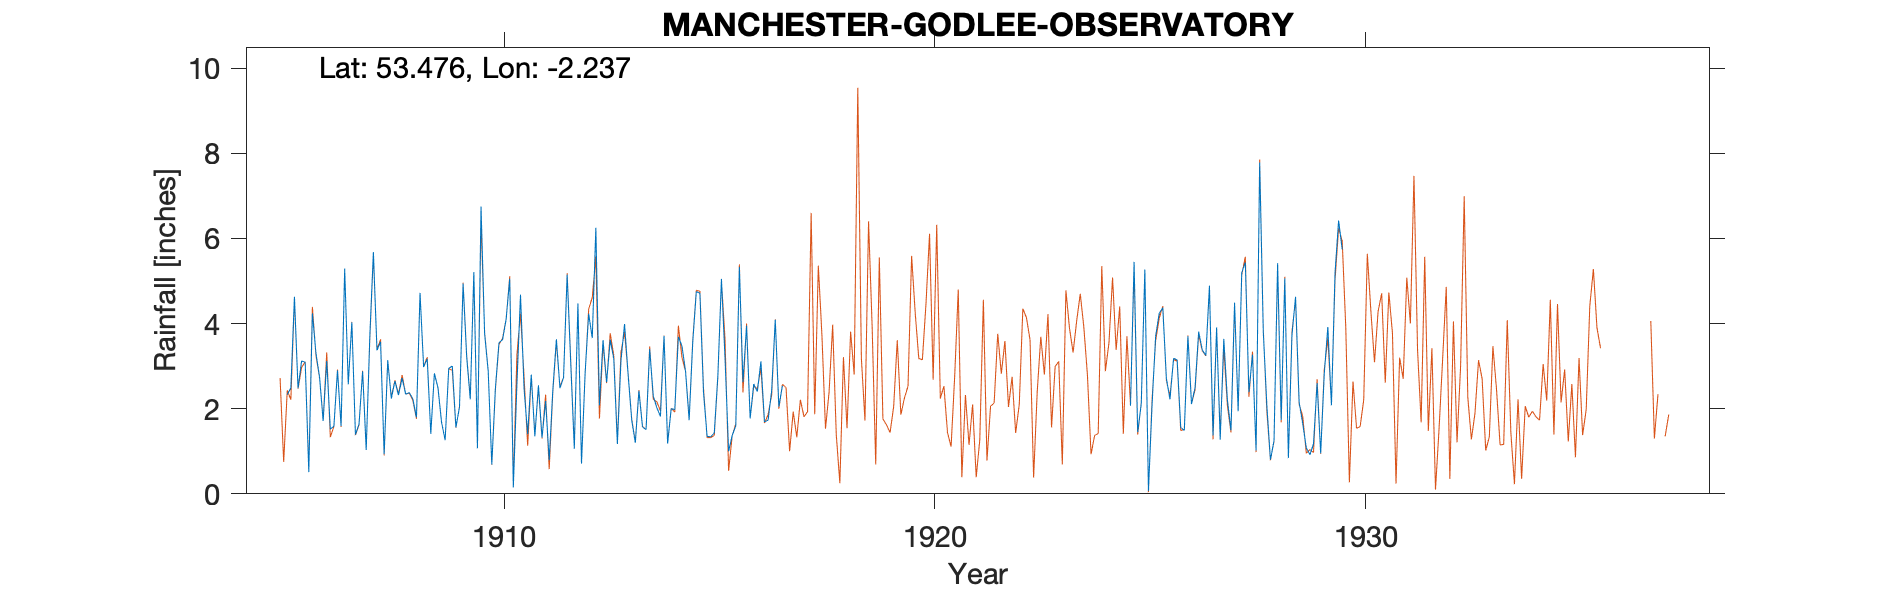

Values plotted in this chart, from the file beside it:
MANCHESTER GODLEE OBSERVATORY - 11" gaug…, , , , , , , , , , , , , , , , , , , , , , , 
Grid ref, SJ844977, Long, -2.237, Lat, 53.48, Elevation, 140, ft, , , , , , , , , , , , , , , 
Station no, 2832, , , , , , , , , , , , , , , , , , , , , , 
, 1900, 1901, 1902, 1903, 1904, 1905, 1906, 1907, 1908, 1909, 1910, 1911, 1912, 1913, 1914, 1915, 1916, 1917, 1918, 1919, 1920, 1921, 1922
January, , , , , , , 4.24, 1.39, 2.32, 1.68, 3.76, 1.4, 3.07, 3.17, 2.02, 4.71, 2.62, , , , , , 
February, , , , , , , 3.3, 1.64, 2.72, 1.26, 2.88, 2.8, 1.06, 1.17, 1.82, 2.39, 3.95, , , , , , 
March, , , , , , , 2.74, 2.88, 2.34, 2.95, 0.69, 1.35, 4.47, 3.13, 3.71, 1.35, 1.77, , , , , , 
April, , , , , , , 1.71, 1.03, 2.38, 3, 2.48, 2.55, 0.71, 3.99, 1.18, 1.34, 2.58, , , , , , 
May, , , , , , , 3.12, 3.69, 2.23, 1.56, 3.55, 1.32, 2.82, 2.79, 2, 1.43, 2.4, , , , , , 
June, , , , , , 2.33, 1.52, 5.68, 1.8, 2.04, 3.62, 2.18, 4.23, 1.73, 1.98, 2.77, 3.11, , , , , , 
July, , , , , , 2.49, 1.59, 3.37, 4.72, 4.94, 4.1, 0.79, 3.66, 1.2, 3.69, 5.05, 1.69, , , , , , 
August, , , , , , 4.63, 2.9, 3.57, 2.98, 3.22, 5.05, 2.43, 6.25, 2.42, 3.47, 3.18, 1.73, , , , , , 
September, , , , , , 2.48, 1.59, 0.93, 3.17, 2.22, 0.15, 3.63, 2.08, 1.57, 2.87, 1, 2.43, , , , , , 
October, , , , , , 3.12, 5.29, 3.14, 1.41, 5.21, 2.57, 2.48, 3.61, 1.51, 1.73, 1.37, 4.09, , , , , , 
November, , , , , , 3.09, 2.57, 2.24, 2.83, 1.07, 4.68, 2.73, 2.62, 3.4, 3.56, 1.6, 2.05, , , , , , 
December, , , , , , 0.51, 4.03, 2.65, 2.49, 6.75, 2.46, 5.15, 3.62, 2.3, 4.75, 5.33, 2.54, , , , , , 
Total, , , , , , , 34.6, 32.21, 31.39, 35.9, 35.99, 28.81, 38.2, 28.38, 32.78, 31.52, 30.96, , , , , , 
